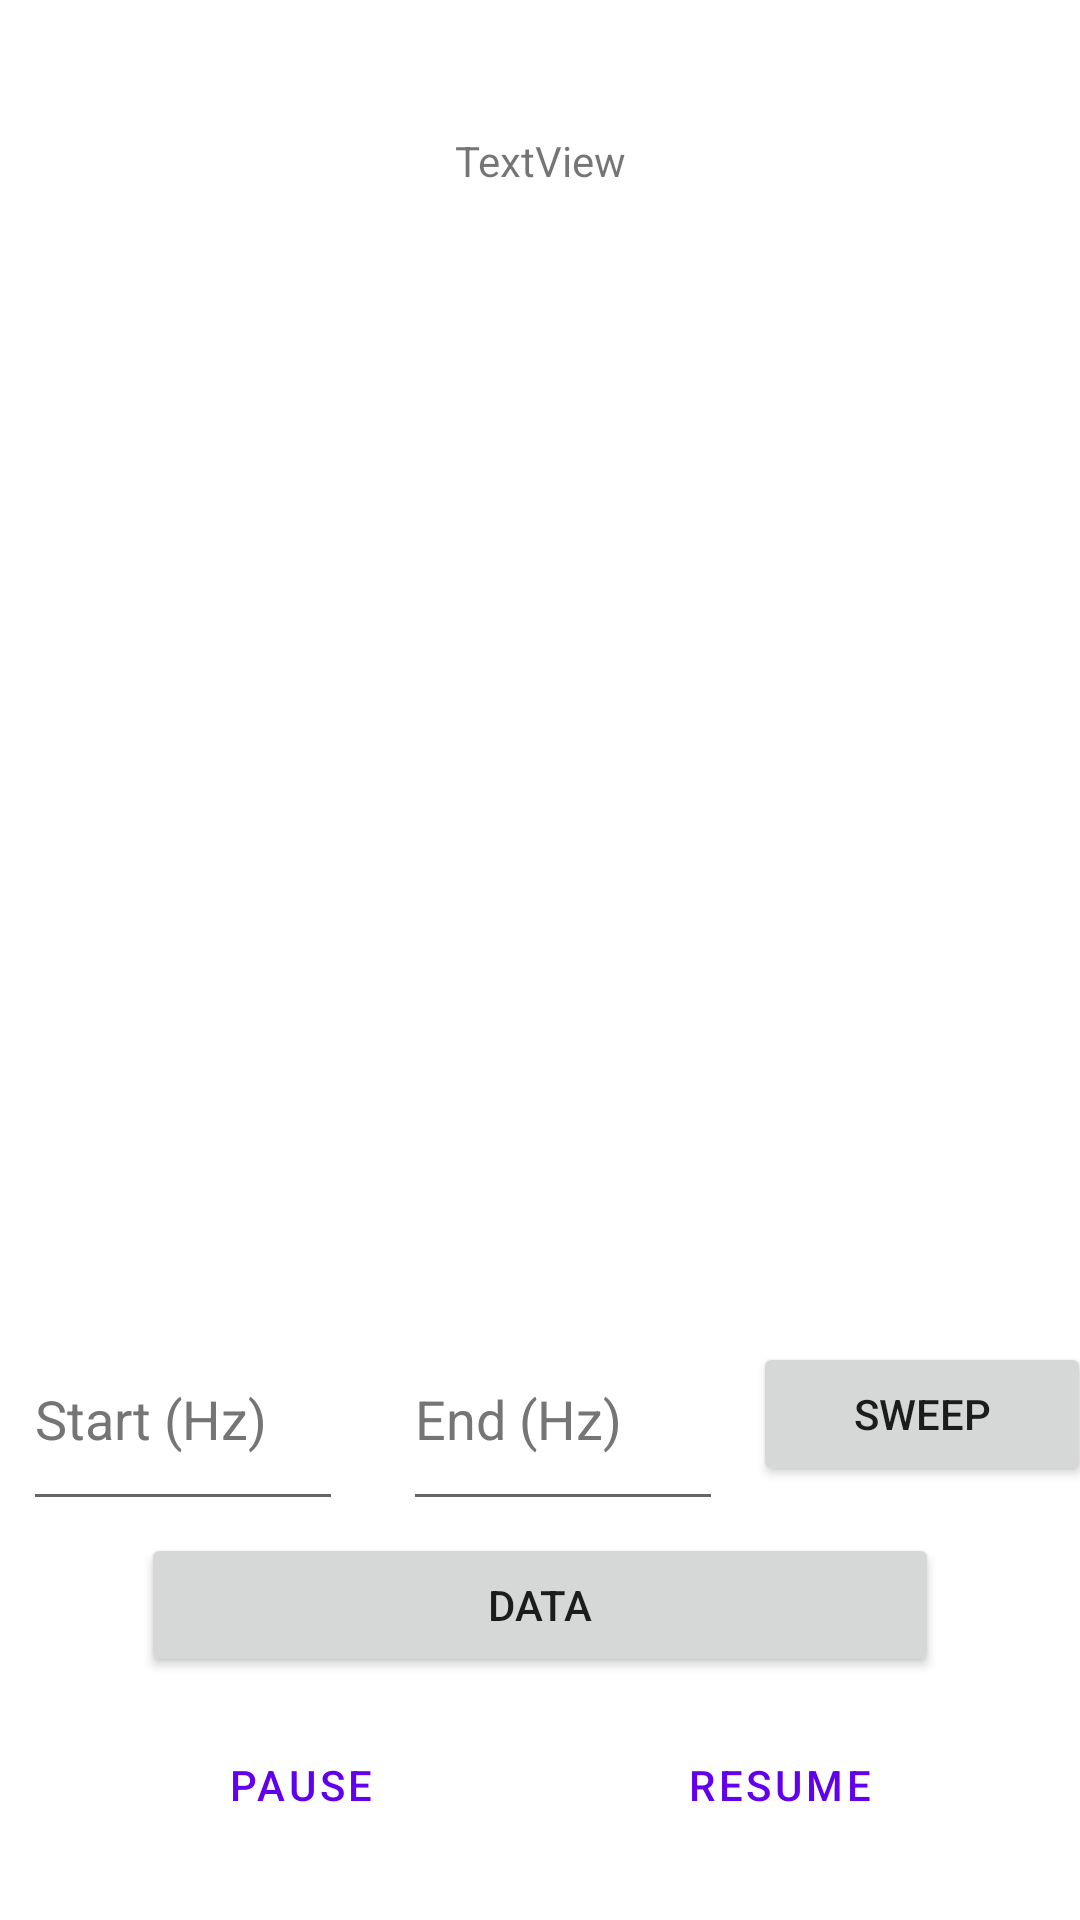

This screen was rendered from an Android layout file. Write that file and the resources it references.
<!-- AndroidManifest.xml: application theme Theme.VNAGrapher -->
<!-- res/layout/fragment_home.xml -->
<?xml version="1.0" encoding="utf-8"?>
<androidx.constraintlayout.widget.ConstraintLayout xmlns:android="http://schemas.android.com/apk/res/android"
    xmlns:app="http://schemas.android.com/apk/res-auto"
    xmlns:tools="http://schemas.android.com/tools"
    android:layout_width="match_parent"
    android:layout_height="match_parent"
    tools:context=".ui.home.HomeFragment"
    >

    <LinearLayout
        android:id="@+id/linearLayout"
        android:layout_width="339dp"
        android:layout_height="84dp"
        android:orientation="horizontal"
        android:padding="10dp"
        app:layout_constraintBottom_toBottomOf="parent"
        app:layout_constraintEnd_toEndOf="parent"
        app:layout_constraintStart_toStartOf="parent">

        <Button
            android:id="@+id/pause"
            style="?android:attr/buttonBarButtonStyle"
            android:layout_width="wrap_content"
            android:layout_height="wrap_content"
            android:layout_margin="5dp"
            android:layout_weight="1"
            android:text="Pause" />

        <Button
            android:id="@+id/resume"
            style="?android:attr/buttonBarButtonStyle"
            android:layout_width="wrap_content"
            android:layout_height="wrap_content"
            android:layout_margin="5dp"
            android:layout_weight="1"
            android:text="Resume" />
    </LinearLayout>

    <ScrollView
        android:id="@+id/scrollView2"
        android:layout_width="346dp"
        android:layout_height="371dp"
        android:layout_marginTop="44dp"
        app:layout_constraintEnd_toEndOf="parent"
        app:layout_constraintHorizontal_bias="0.492"
        app:layout_constraintStart_toStartOf="parent"
        app:layout_constraintTop_toTopOf="parent">

        <LinearLayout
            android:layout_width="match_parent"
            android:layout_height="wrap_content"
            android:orientation="vertical">

            <TextView
                android:id="@+id/received_text"
                android:layout_width="match_parent"
                android:layout_height="match_parent"
                android:text="TextView"
                android:textAlignment="center" />
        </LinearLayout>
    </ScrollView>

    <LinearLayout
        android:id="@+id/linearLayout2"
        android:layout_width="366dp"
        android:layout_height="91dp"
        android:layout_marginTop="1dp"
        android:gravity="center|center_vertical"
        android:orientation="horizontal"
        app:layout_constraintBottom_toTopOf="@+id/linearLayout"
        app:layout_constraintEnd_toEndOf="parent"
        app:layout_constraintHorizontal_bias="0.488"
        app:layout_constraintStart_toStartOf="parent"
        app:layout_constraintTop_toBottomOf="@+id/scrollView2"
        app:layout_constraintVertical_bias="0.205">

        <com.google.android.material.textfield.TextInputEditText
            android:id="@+id/sweepStart"
            android:layout_width="143dp"
            android:layout_height="match_parent"
            android:layout_margin="10dp"
            android:layout_weight="1"
            android:hint="Start (Hz)"
            android:minHeight="48dp"
            android:textColorHint="#757575" />

        <com.google.android.material.textfield.TextInputEditText
            android:id="@+id/sweepEnd"
            android:layout_width="143dp"
            android:layout_height="match_parent"
            android:layout_margin="10dp"
            android:layout_weight="1"
            android:hint="End (Hz)"
            android:minHeight="48dp"
            android:textColorHint="#757575" />

        <Button
            android:id="@+id/setSweep"
            android:layout_width="149dp"
            android:layout_height="wrap_content"
            android:layout_weight="1"
            android:text="Sweep" />

    </LinearLayout>

    <LinearLayout
        android:layout_width="266dp"
        android:layout_height="82dp"
        android:layout_marginBottom="3dp"
        android:gravity="center"
        android:orientation="horizontal"
        app:layout_constraintBottom_toTopOf="@+id/linearLayout"
        app:layout_constraintEnd_toEndOf="parent"
        app:layout_constraintStart_toStartOf="parent"
        app:layout_constraintTop_toBottomOf="@+id/linearLayout2">

        <Button
            android:id="@+id/data"
            android:layout_width="149dp"
            android:layout_height="wrap_content"
            android:layout_weight="1"
            android:text="Data" />
    </LinearLayout>
</androidx.constraintlayout.widget.ConstraintLayout>
<!-- resources referenced by this layout -->
<resources>
  <style name="Theme.VNAGrapher" parent="Theme.MaterialComponents.DayNight.DarkActionBar">
          
          <item name="colorPrimary">@color/purple_500</item>
          <item name="colorPrimaryVariant">@color/purple_700</item>
          <item name="colorOnPrimary">@color/white</item>
          
          <item name="colorSecondary">@color/teal_200</item>
          <item name="colorSecondaryVariant">@color/teal_700</item>
          <item name="colorOnSecondary">@color/black</item>
          
          <item name="android:statusBarColor" tools:targetApi="l">?attr/colorPrimaryVariant</item>
          
      </style>
  <!-- not gathered from this repository: default colours our renderer supplied (Android Studio template values) -->
  <color name="purple_500">#FF6200EE</color>
  <color name="purple_700">#FF3700B3</color>
  <color name="teal_200">#FF03DAC5</color>
  <color name="teal_700">#FF018786</color>
  <color name="black">#FF000000</color>
  <color name="white">#FFFFFFFF</color>
</resources>
